Run: headless pygame with SDL's dummy video driver; simulated clock (each Clock.tick advances the game by its frame time, no real sleeping); random seed 0; keys injected as events and as key.get_pressed() state; no mouse input.
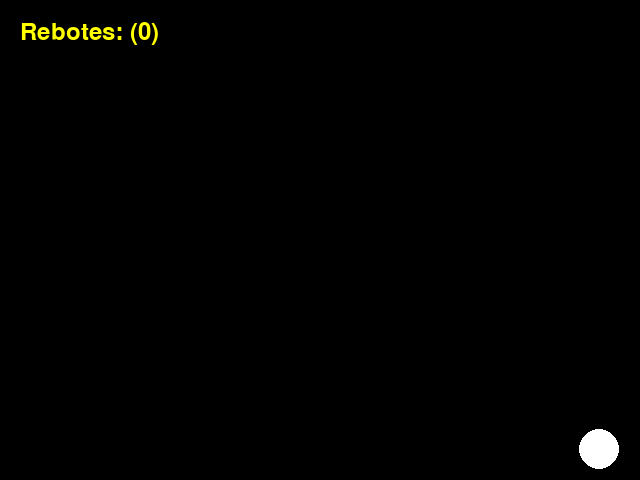
Frame 1 of 4 · flips 1–60 · no input
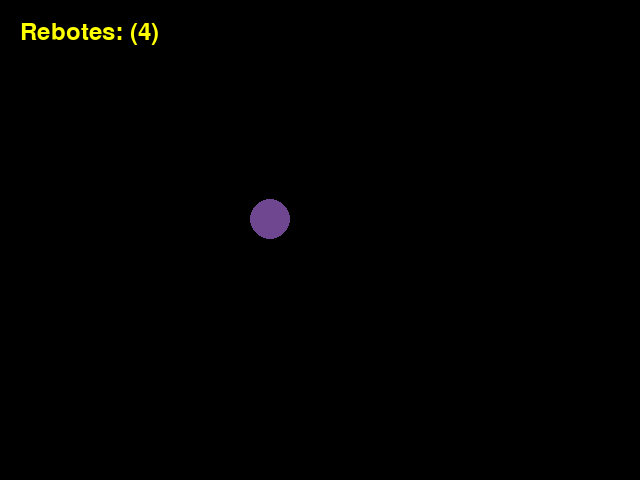
Frame 2 of 4 · flips 61–180 · tapped SPACE, RETURN · held RIGHT (→), D
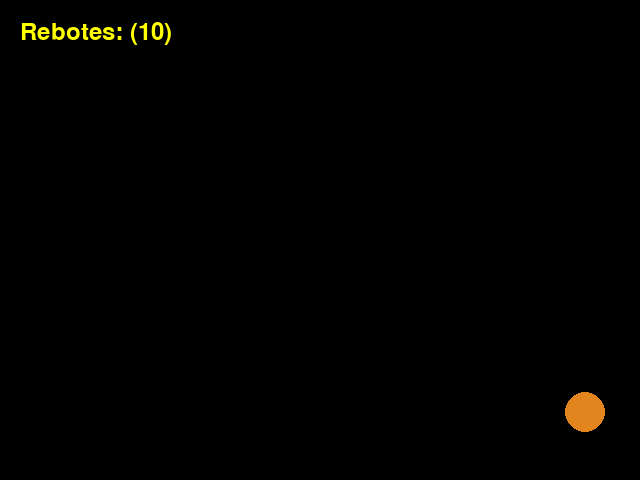
Frame 3 of 4 · flips 181–300 · held DOWN (↓), S
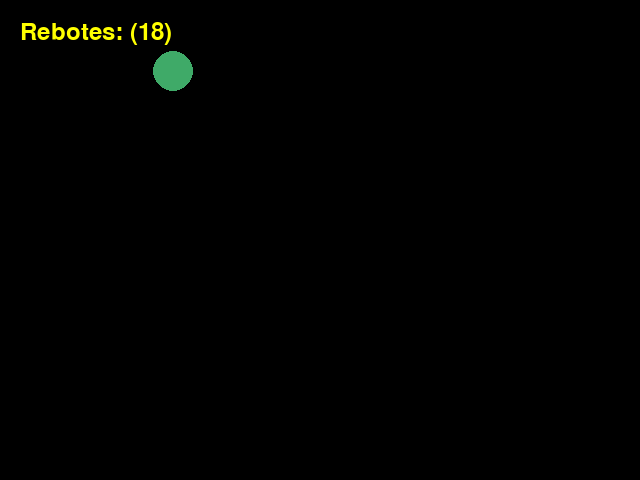
Frame 4 of 4 · flips 301–420 · held LEFT (←), A, UP (↑), W

The pygame program that drew these frames:



import pygame, random, math 

pygame.init()
ANCHO, ALTO = 640, 480
pantalla = pygame.display.set_mode((ANCHO, ALTO))
pygame.display.set_caption("Pelota que rebota")
clock = pygame.time.Clock()
x, y = ANCHO // 2, ALTO // 2
radio = 20
dx, dy = 4, 3 # velocidad por frame

color = (255, 255, 255)

def cambio_color():

    #cambia el color de la pelota
    return(random.randint(0,255), random.randint(0,255), random.randint(0,255))


fuente = pygame.font.Font(None, 36)

rebotes = 0

running = True

vel_maxima = 30

while running:
    for e in pygame.event.get():
        if e.type == pygame.QUIT:
            running = False

    # Mover
    x += dx
    y += dy

    #Velocidad
    dx *= 1.005
    dy *= 1.005

    # Rebotar en bordes
    if x - radio <= 0 or x + radio >= ANCHO:
        dx = -dx
        color = cambio_color()  
        rebotes += 1

    if abs(dx) > vel_maxima:
        dx = math.copysign(vel_maxima, dx)

    if y - radio <= 0 or y + radio >= ALTO:
        dy = -dy
        color = cambio_color()
        rebotes += 1

    if abs(dy) > vel_maxima:
        dy = math.copysign(vel_maxima, dy)

    pantalla.fill((0, 0, 0))
    pygame.draw.circle(pantalla, color, (x, y), radio)

    texto = fuente.render(f"Rebotes: ({rebotes})", True, (255, 255, 0))
    pantalla.blit(texto, (20, 20))

    pygame.display.flip()
    clock.tick(60)
    
pygame.quit()   
